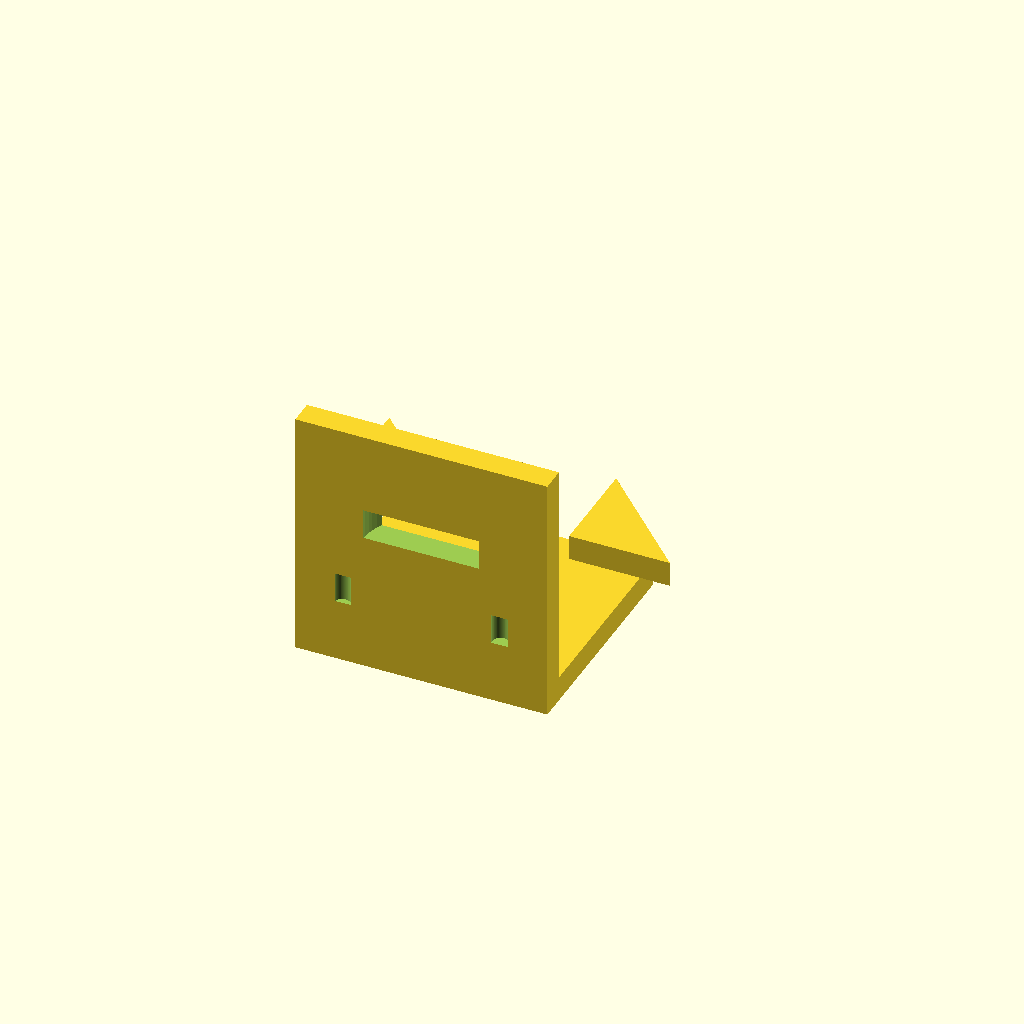
Cell 1: rendered with the file's own defaults.
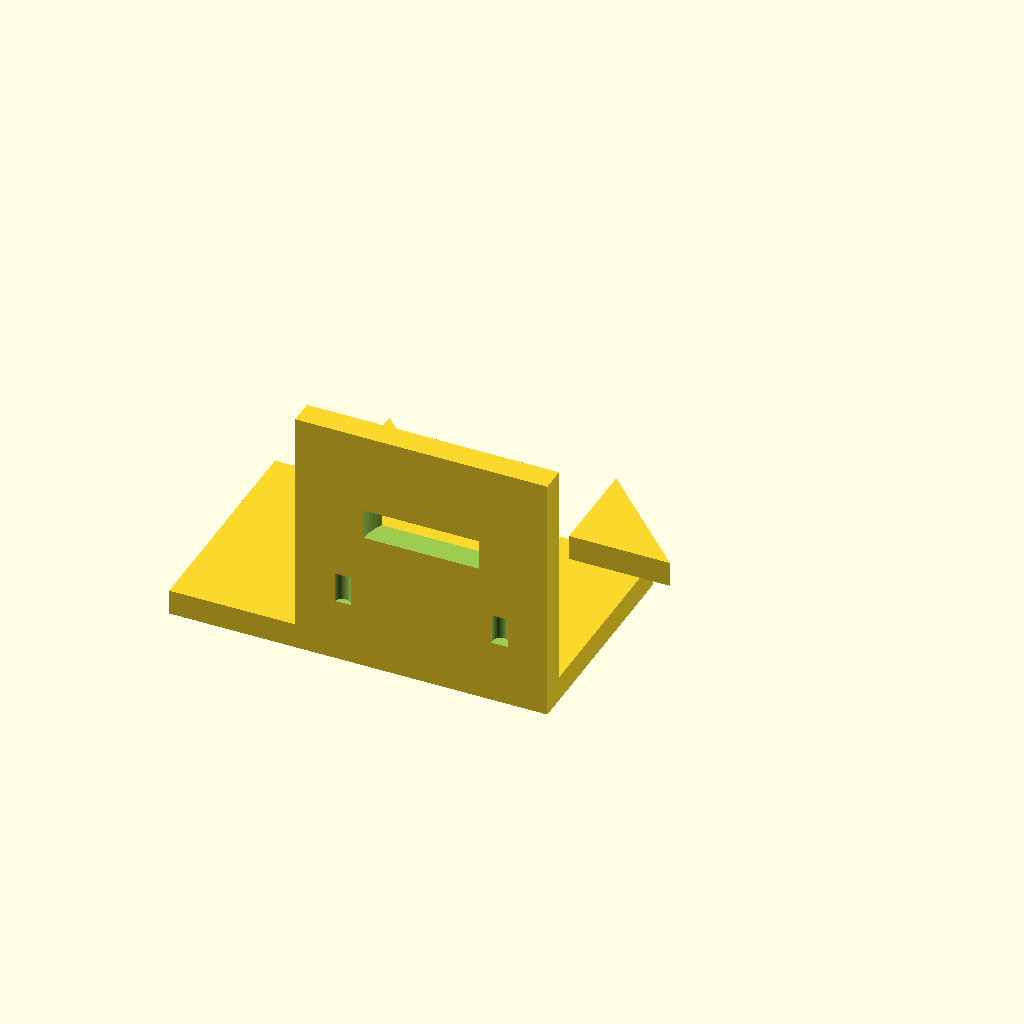
Cell 2 — base_x1 set to -50, the other parameters unchanged.
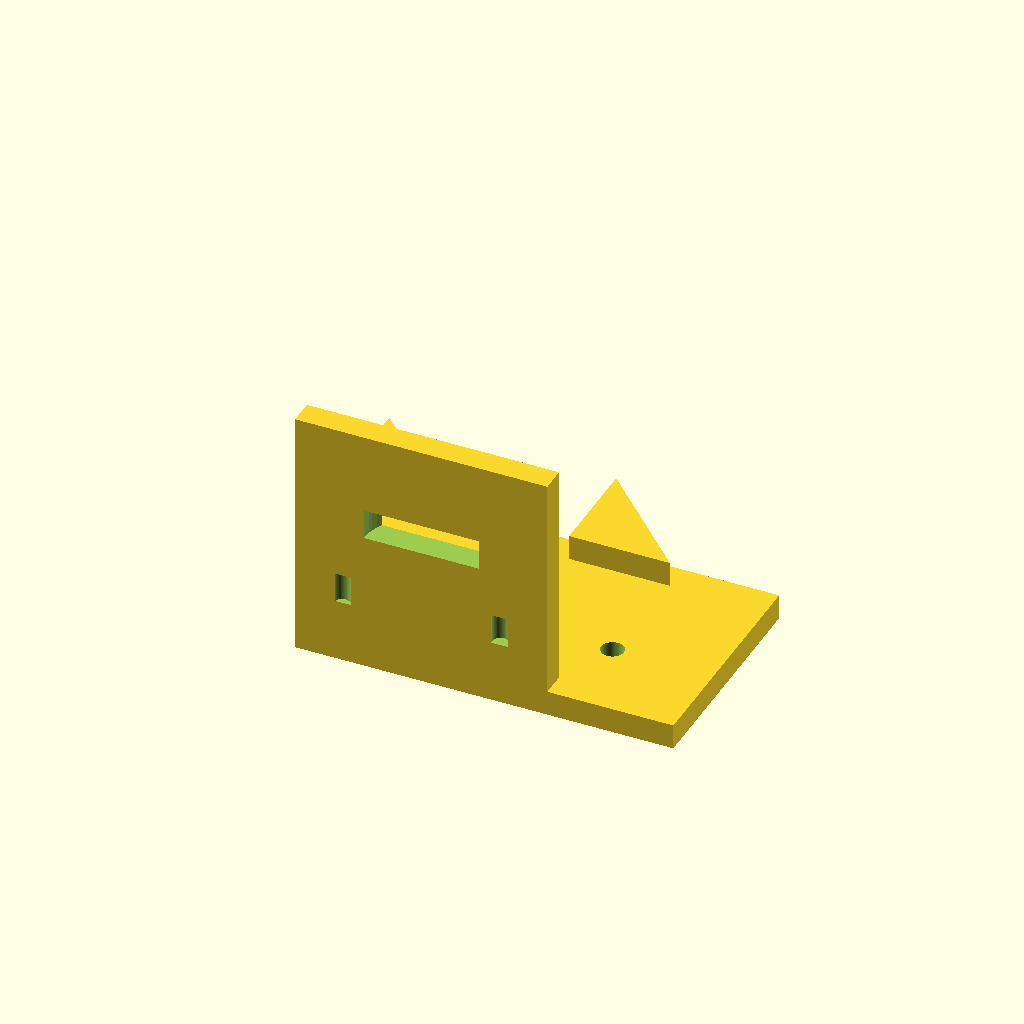
Cell 3: base_x2 = 50 (everything else at default).
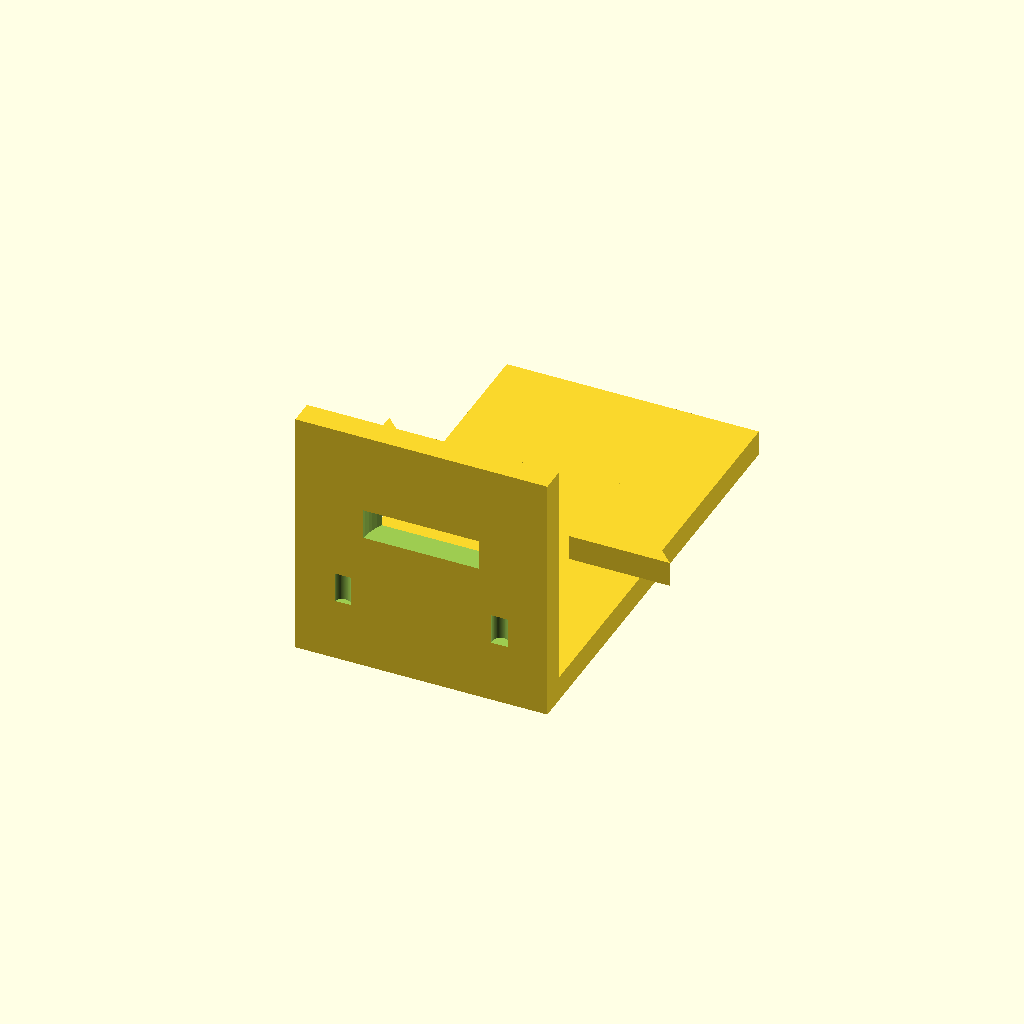
Cell 4: base_y2 = 90 (everything else at default).
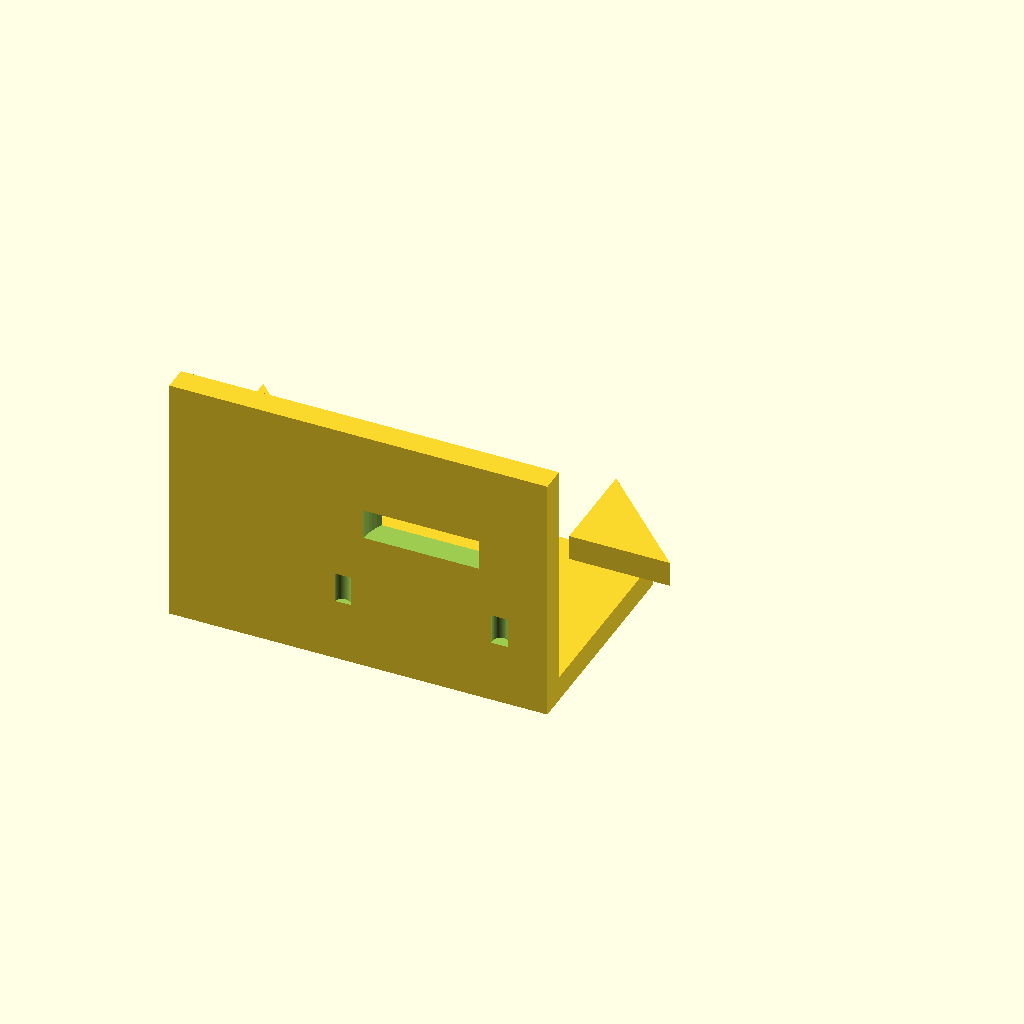
Cell 5 — motor_x1 set to -50, the other parameters unchanged.
One fixed orthographic camera (rotation 55°, 0°, 25°; colour scheme Cornfield) for every cell.
OpenSCAD source file bench/results/gpu-v5s1-g6/code/scadcoder-v5s1/nema17_motor_bracket_s7_a1.scad:
// L-shaped mounting bracket for a NEMA 17 stepper motor (e.g. syringe pump)
// Print orientation: base plate on the bed, motor plate builds upward.

$fn = 64;

// ---- Base plate ----
base_x1 = -25;      // base plate x start
base_x2 = 25;       // base plate x end
base_y1 = 0;        // base plate y start
base_y2 = 45;       // base plate y end
base_z1 = 0;        // base plate z start
base_z2 = 5;        // base plate z end

// ---- Motor plate ----
motor_x1 = -25;     // motor plate x start
motor_x2 = 25;      // motor plate x end
motor_y1 = 0;       // motor plate y start
motor_y2 = 5;       // motor plate y end
motor_z1 = 0;       // motor plate z start
motor_z2 = 50;      // motor plate z end

// ---- Boss hole ----
boss_d = 23;        // boss hole diameter
boss_x = 0;         // boss hole x centre
boss_z = 28;        // boss hole z centre

// ---- Screw holes ----
screw_d = 3.4;      // M3 screw hole diameter
screw_pitch = 31;   // square pattern side length
screw_n = 4;        // number of screw holes

// ---- Gussets ----
gusset_t = 5;       // gusset thickness (X)
gusset_y = 20;      // gusset leg along +Y
gusset_z = 20;      // gusset leg along +Z

// ---- Through holes ----
th_d = 4.5;         // vertical through-hole diameter (M4)
th_x = -17;         // through-hole x position
th_y = 30;          // through-hole y position

// ---- Cutting overshoot ----
eps = 0.5;          // extension past faces for clean cuts

union() {
    // Base plate with through-holes
    difference() {
        translate([base_x1, base_y1, base_z1])
            cube([base_x2 - base_x1, base_y2 - base_y1, base_z2 - base_z1]);
        for (i = [0 : screw_n - 1]) {
            rotate([0, 0, i * 90])
                translate([th_x, th_y, -eps])
                    cylinder(d = th_d, h = base_z2 - base_z1 + 2 * eps);
        }
    }

    // Motor plate with boss hole and screw holes
    difference() {
        translate([motor_x1, motor_y1, motor_z1])
            cube([motor_x2 - motor_x1, motor_y2 - motor_y1, motor_z2 - motor_z1]);
        translate([boss_x, -eps, boss_z])
            cylinder(d = boss_d, h = motor_y2 - motor_y1 + 2 * eps);
        for (i = [0 : screw_n - 1]) {
            rotate([0, 0, i * 90])
                translate([-screw_pitch / 2, -eps, boss_z - screw_pitch / 2])
                    cylinder(d = screw_d, h = motor_y2 - motor_y1 + 2 * eps);
        }
    }

    // Gussets, flush with left and right edges
    for (sx = [-1, 1]) {
        x0 = sx > 0 ? motor_x2 - gusset_t : motor_x1;
        translate([x0, gusset_y, gusset_z])
            linear_extrude(gusset_t)
                polygon([[0, 0], [gusset_y, 0], [0, gusset_z]]);
    }
}
Parameter table extracted from the source (name, type, default, range or options):
base_x1: number, default -25
base_x2: number, default 25
base_y1: number, default 0
base_y2: number, default 45
base_z1: number, default 0
base_z2: number, default 5
motor_x1: number, default -25
motor_x2: number, default 25
motor_y1: number, default 0
motor_y2: number, default 5
motor_z1: number, default 0
motor_z2: number, default 50
boss_d: number, default 23
boss_x: number, default 0
boss_z: number, default 28
screw_d: number, default 3.4
screw_pitch: number, default 31
screw_n: number, default 4
gusset_t: number, default 5
gusset_y: number, default 20
gusset_z: number, default 20
th_d: number, default 4.5
th_x: number, default -17
th_y: number, default 30
eps: number, default 0.5
